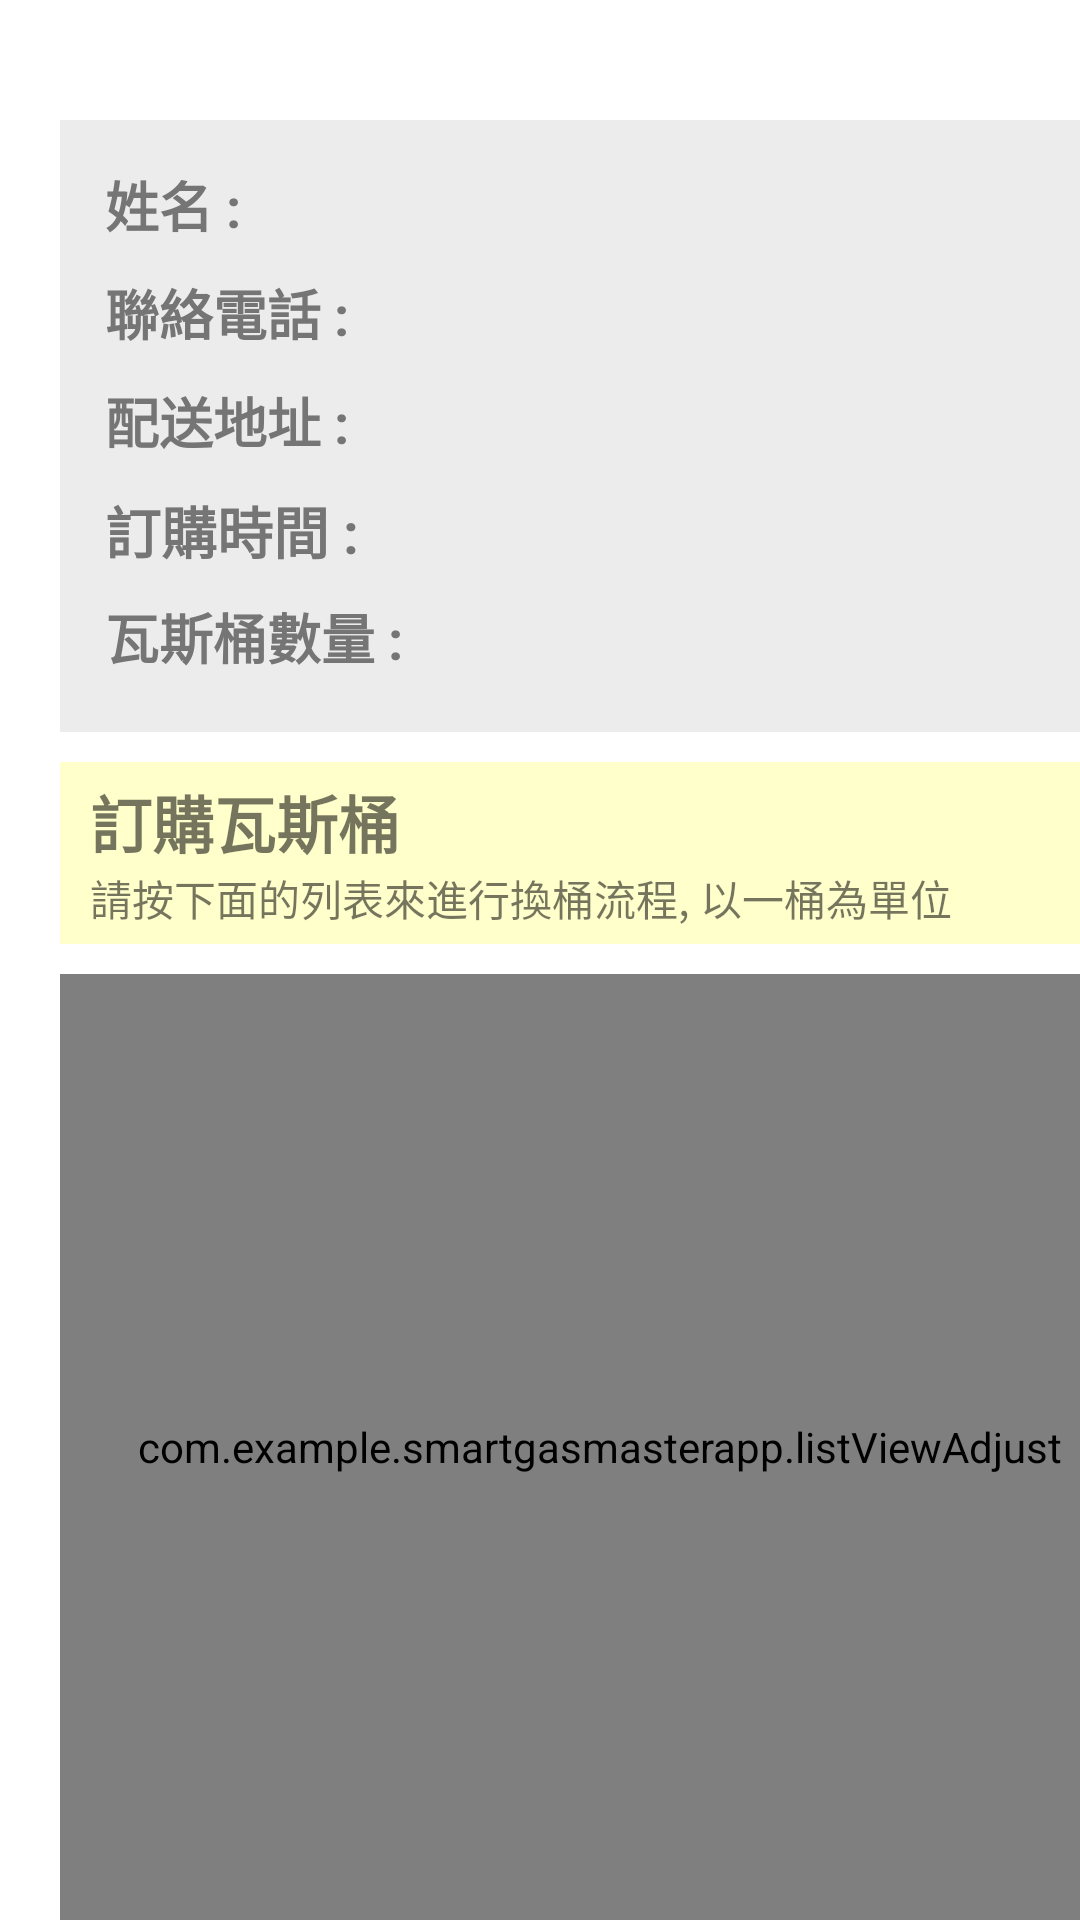

Reconstruct the res/layout file that produces this screen, plus the resources it refers to.
<!-- AndroidManifest.xml: application theme Theme.SmartGasMasterApp -->
<!-- res/layout/activity_order_info.xml -->
<?xml version="1.0" encoding="utf-8"?>
<ScrollView xmlns:android="http://schemas.android.com/apk/res/android"
    xmlns:app="http://schemas.android.com/apk/res-auto"
    xmlns:tools="http://schemas.android.com/tools"
    android:layout_width="match_parent"
    android:layout_height="match_parent"
    android:fillViewport="true"
    android:background="@color/white">

    <LinearLayout
        android:layout_width="match_parent"
        android:layout_height="wrap_content"
        android:orientation="vertical"
        android:layout_marginHorizontal="20dp"
        tools:context=".OrderInfo"
        android:background="@color/white">
        <GridLayout
            android:id="@+id/TableLayout1"
            android:layout_width="match_parent"
            android:layout_height="wrap_content"
            android:layout_gravity="center"
            android:layout_marginTop="40dp"
            android:padding="15dp"
            android:background="@android:color/white"
            android:backgroundTint="#ffececec"
            android:columnCount="2"
            android:rowCount="5"
            app:backgroundTint="#ffffffff">

            <TextView
                android:id="@+id/customer_name"
                android:layout_width="wrap_content"
                android:layout_height="wrap_content"
                android:minHeight="30dp"
                android:layout_gravity="start|center"
                android:text="@string/CustomerName"
                android:textAppearance="?android:attr/textAppearanceMedium"
                android:textColor="#ff757575"
                android:autoSizeTextType="uniform"
                android:textStyle="bold" />

            <TextView
                android:id="@+id/changable_customer_name"
                android:layout_width="wrap_content"
                android:layout_height="wrap_content"
                android:minHeight="30dp"
                android:layout_gravity="start|center"
                android:textAppearance="?android:attr/textAppearanceMedium"
                android:textColor="#ff757575"
                android:autoSizeTextType="uniform" />

            <TextView
                android:id="@+id/contactNumber"
                android:layout_width="wrap_content"
                android:layout_height="wrap_content"
                android:minHeight="30dp"
                android:layout_gravity="start|center"
                android:layout_marginTop="6.0dp"
                android:text="@string/contactNo"
                android:textAppearance="?android:attr/textAppearanceMedium"
                android:textColor="#ff757575"
                android:autoSizeTextType="uniform"
                android:textStyle="bold" />

            <TextView
                android:id="@+id/changable_contactNumber"
                android:layout_width="wrap_content"
                android:layout_height="wrap_content"
                android:minHeight="30dp"
                android:layout_gravity="start|center"
                android:layout_marginTop="6dp"
                android:textAppearance="?android:attr/textAppearanceMedium"
                android:textColor="#ff757575"
                android:autoSizeTextType="uniform" />

            <TextView
                android:id="@+id/deliveryAddress"
                android:layout_width="wrap_content"
                android:layout_height="wrap_content"
                android:minHeight="30dp"
                android:layout_gravity="start|center"
                android:layout_marginTop="6.0dp"
                android:text="@string/deliveryAddress"
                android:textAppearance="?android:attr/textAppearanceMedium"
                android:textColor="#ff757575"
                android:autoSizeTextType="uniform"
                android:textStyle="bold" />

            <TextView
                android:id="@+id/changable_deliveryAddress"
                android:layout_width="wrap_content"
                android:layout_height="wrap_content"
                android:minHeight="30dp"
                android:layout_gravity="start|center"
                android:layout_marginTop="6dp"
                android:textAppearance="?android:attr/textAppearanceMedium"
                android:textColor="#ff757575"
                android:autoSizeTextType="uniform"/>

            <TextView
                android:id="@+id/gasID"
                android:layout_width="wrap_content"
                android:layout_height="wrap_content"
                android:minHeight="30dp"
                android:layout_gravity="start|center"
                android:layout_marginTop="6.0dp"
                android:text="訂購時間 : "
                android:textAppearance="?android:attr/textAppearanceMedium"
                android:textColor="#ff757575"
                android:autoSizeTextType="uniform"
                android:textStyle="bold" />

            <TextView
                android:id="@+id/ordertime"
                android:layout_width="wrap_content"
                android:layout_height="wrap_content"
                android:minHeight="30dp"
                android:layout_gravity="start|center"
                android:layout_marginTop="6dp"
                android:textAppearance="?android:attr/textAppearanceMedium"
                android:textColor="#ff757575"
                android:autoSizeTextType="uniform" />

            <TextView
                android:id="@+id/gasQty"
                android:layout_width="wrap_content"
                android:layout_height="wrap_content"
                android:minHeight="30dp"
                android:layout_gravity="start|center"
                android:text="@string/gasQuantity"
                android:textAppearance="?android:attr/textAppearanceMedium"
                android:textColor="#ff757575"
                android:autoSizeTextType="uniform"
                android:textStyle="bold"
                android:layout_marginTop="6dp"
                />

            <TextView
                android:id="@+id/changable_gasQTY"
                android:layout_width="wrap_content"
                android:layout_height="wrap_content"
                android:minHeight="30dp"
                android:layout_gravity="start|center"
                android:textAppearance="?android:attr/textAppearanceMedium"
                android:textColor="#ff757575"
                android:autoSizeTextType="uniform"
                android:layout_marginEnd="20dp"/>

        </GridLayout>

        <GridLayout
            android:layout_width="match_parent"
            android:layout_height="wrap_content"
            android:layout_marginVertical="10dp"
            android:background="#FFFFCC"
            android:orientation="vertical"
            android:rowCount="2">
            <TextView
                android:layout_width="match_parent"
                android:layout_height="wrap_content"
                android:minHeight="30dp"
                android:layout_gravity="left"
                android:text="訂購瓦斯桶"
                android:layout_marginLeft="10dp"
                android:autoSizeTextType="uniform"
                android:textStyle="bold"
                android:layout_marginTop="5dp"
                />
            <TextView
                android:layout_gravity="left"
                android:text="請按下面的列表來進行換桶流程, 以一桶為單位"
                android:layout_marginLeft="10dp"
                android:layout_width="wrap_content"
                android:layout_marginBottom="5dp"
                />

        </GridLayout>

        <com.example.smartgasmasterapp.listViewAdjust
            android:id="@+id/list_item"
            android:layout_width="match_parent"
            android:layout_height="match_parent"
            android:animationCache="false"
            android:divider="@null"
            android:scrollingCache="false"
            android:smoothScrollbar="true" />

        <Button
            android:id="@+id/confirmOrder"
            android:layout_width="wrap_content"
            android:layout_height="wrap_content"
            android:layout_marginBottom="40dp"
            android:layout_marginTop="20dp"
            android:layout_gravity="center"
            android:backgroundTint="#3272D7"
            android:backgroundTintMode="src_over"
            android:shadowColor="#ff2c2c2c"
            android:text="@string/confirmExchange"
            android:textColor="#ffffff"
            android:textSize="20.0sp"
            android:textStyle="bold"/>
    </LinearLayout>


</ScrollView>
<!-- resources referenced by this layout -->
<resources>
  <string name="CustomerName">姓名         :</string>
  <string name="confirmExchange">確認所有換桶完成</string>
  <string name="contactNo">聯絡電話 :</string>
  <string name="deliveryAddress">配送地址 :</string>
  <string name="gasQuantity">瓦斯桶數量 :</string>
  <style name="Theme.SmartGasMasterApp" parent="Theme.MaterialComponents.Light.DarkActionBar">
          
          <item name="colorPrimary">@color/main_blue</item>
          <item name="colorPrimaryVariant">@color/purple_700</item>
          <item name="colorOnPrimary">@color/white</item>
          
          <item name="colorSecondary">@color/teal_200</item>
          <item name="colorSecondaryVariant">@color/teal_700</item>
          <item name="colorOnSecondary">@color/black</item>
          
          <item name="android:statusBarColor">?attr/colorPrimaryVariant</item>
          
      </style>
  <!-- not gathered from this repository: default colours our renderer supplied (Android Studio template values) -->
  <color name="purple_700">#FF3700B3</color>
  <color name="teal_200">#FF03DAC5</color>
  <color name="teal_700">#FF018786</color>
  <color name="black">#FF000000</color>
  <color name="white">#FFFFFFFF</color>
</resources>
